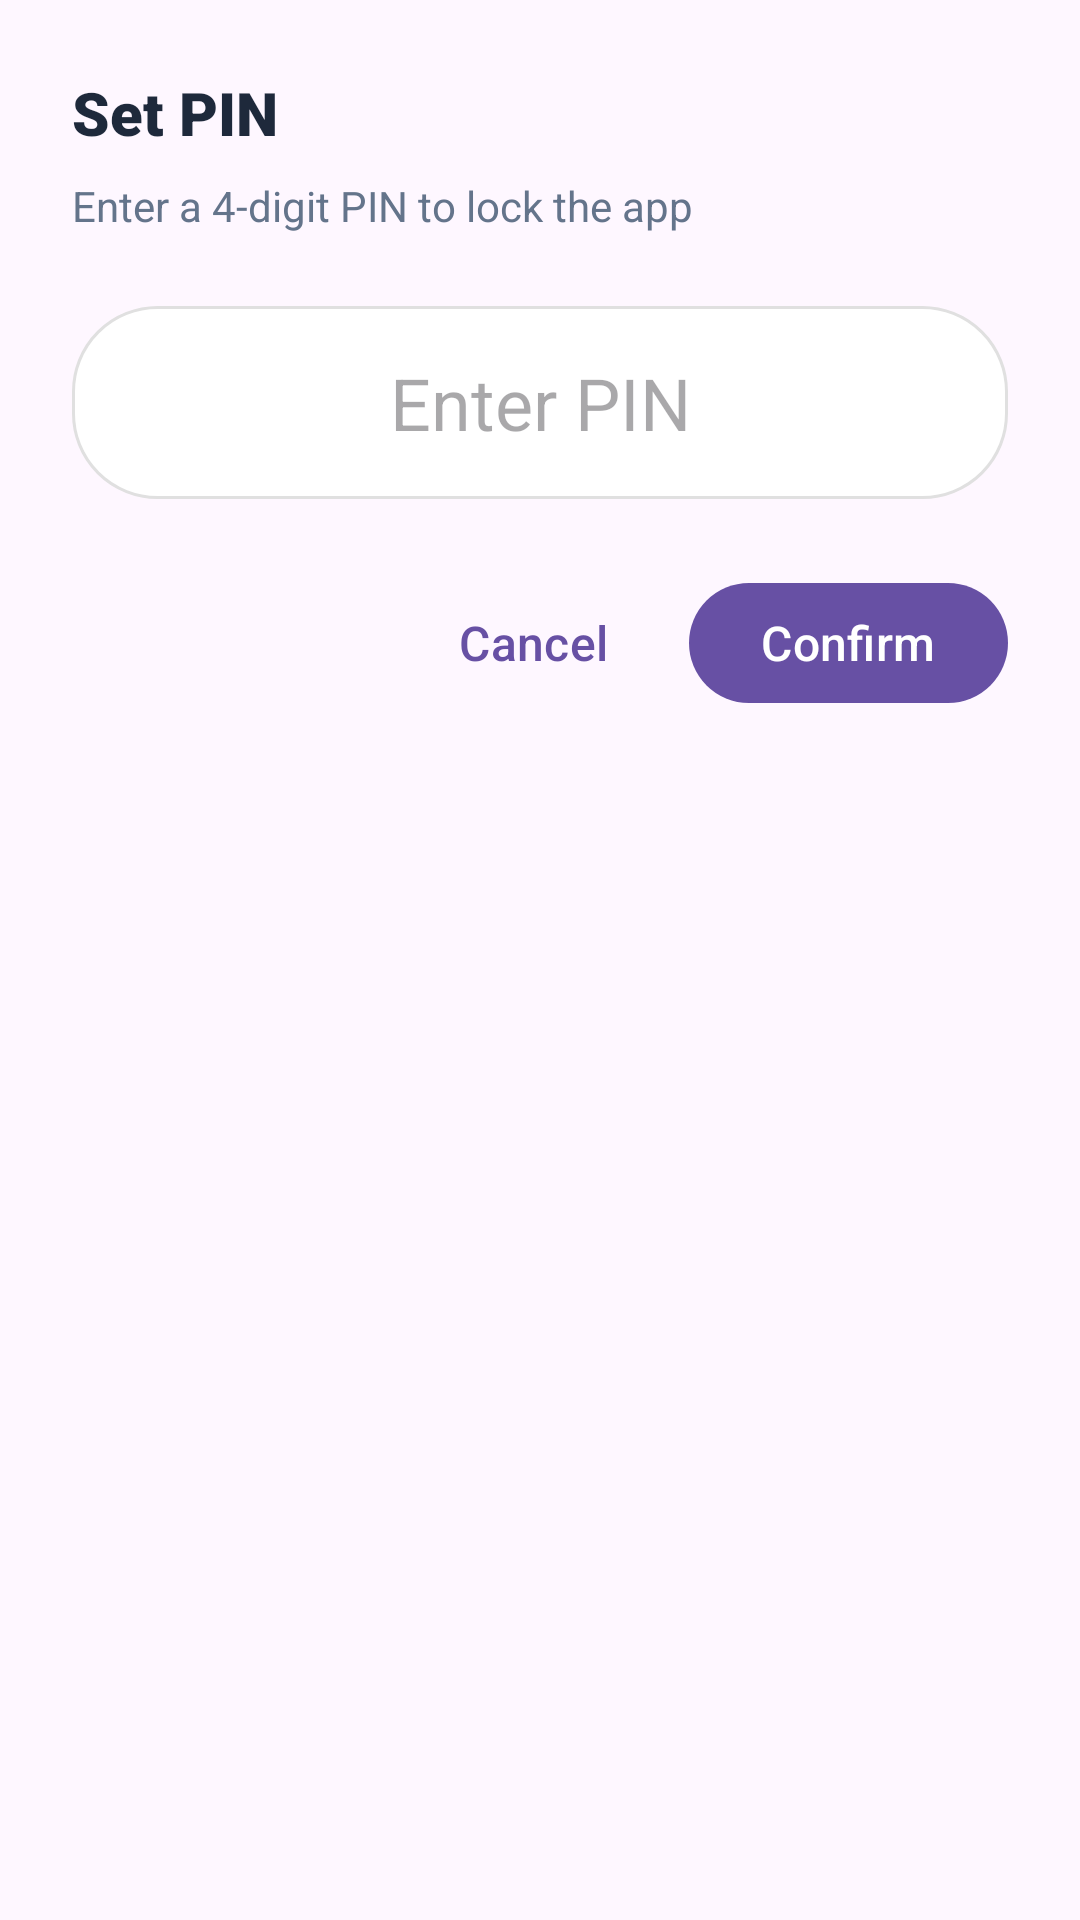

Layout XML and referenced resources for this Android screen:
<!-- AndroidManifest.xml: application theme Theme.Solvly -->
<!-- res/layout/layout_pin_sheet.xml -->
<?xml version="1.0" encoding="utf-8"?>
<LinearLayout xmlns:android="http://schemas.android.com/apk/res/android"
    xmlns:app="http://schemas.android.com/apk/res-auto"
    android:layout_width="match_parent"
    android:layout_height="wrap_content"
    android:orientation="vertical"
    android:padding="24dp">

    <TextView
        android:id="@+id/tvPinTitle"
        android:layout_width="wrap_content"
        android:layout_height="wrap_content"
        android:text="@string/pin_title"
        android:textColor="@color/on_surface"
        android:textSize="20sp"
        android:fontFamily="sans-serif-black"
        android:layout_marginBottom="8dp"/>

    <TextView
        android:id="@+id/tvPinSubtitle"
        android:layout_width="wrap_content"
        android:layout_height="wrap_content"
        android:text="@string/pin_subtitle"
        android:textColor="@color/text_secondary"
        android:textSize="14sp"
        android:layout_marginBottom="24dp"/>

    <EditText
        android:id="@+id/etPin"
        android:layout_width="match_parent"
        android:layout_height="wrap_content"
        android:hint="@string/hint_enter_pin"
        android:inputType="numberPassword"
        android:maxLength="4"
        android:textSize="24sp"
        android:gravity="center"
        android:padding="16dp"
        android:background="@drawable/bg_typing_bar"/>

    <LinearLayout
        android:layout_width="match_parent"
        android:layout_height="wrap_content"
        android:orientation="horizontal"
        android:gravity="end"
        android:layout_marginTop="24dp">

        <com.google.android.material.button.MaterialButton
            android:id="@+id/buttonCancel"
            style="@style/Widget.Material3.Button.TextButton"
            android:layout_width="wrap_content"
            android:layout_height="wrap_content"
            android:text="@string/common_cancel"
            android:textSize="16sp"
            android:layout_marginEnd="8dp"/>

        <com.google.android.material.button.MaterialButton
            android:id="@+id/buttonConfirm"
            android:layout_width="wrap_content"
            android:layout_height="wrap_content"
            android:text="@string/common_confirm"
            android:textSize="16sp"/>

    </LinearLayout>

</LinearLayout>
<!-- resources referenced by this layout -->
<resources>
  <color name="on_surface">#1E293B</color>
  <color name="text_secondary">#64748B</color>
  <!-- drawable bg_typing_bar (drawable) -->
  <?xml version="1.0" encoding="utf-8"?>
  <shape xmlns:android="http://schemas.android.com/apk/res/android">
      <solid android:color="@color/message_bar_bg" />
      <stroke android:width="1dp" android:color="#E0E0E0" />
      <corners android:radius="28dp" />
  </shape>
  <string name="common_cancel">Cancel</string>
  <string name="common_confirm">Confirm</string>
  <string name="hint_enter_pin">Enter PIN</string>
  <string name="pin_subtitle">Enter a 4-digit PIN to lock the app</string>
  <string name="pin_title">Set PIN</string>
  <style name="Theme.Solvly" parent="Base.Theme.Solvly" />
  <color name="message_bar_bg">#FFFFFF</color>
  <style name="Base.Theme.Solvly" parent="Theme.Material3.DayNight.NoActionBar">
          <item name="android:windowLightStatusBar">true</item>
          <item name="android:statusBarColor">@color/status_bar_light</item>
      </style>
  <color name="status_bar_light">#F1F5F9</color>
</resources>
